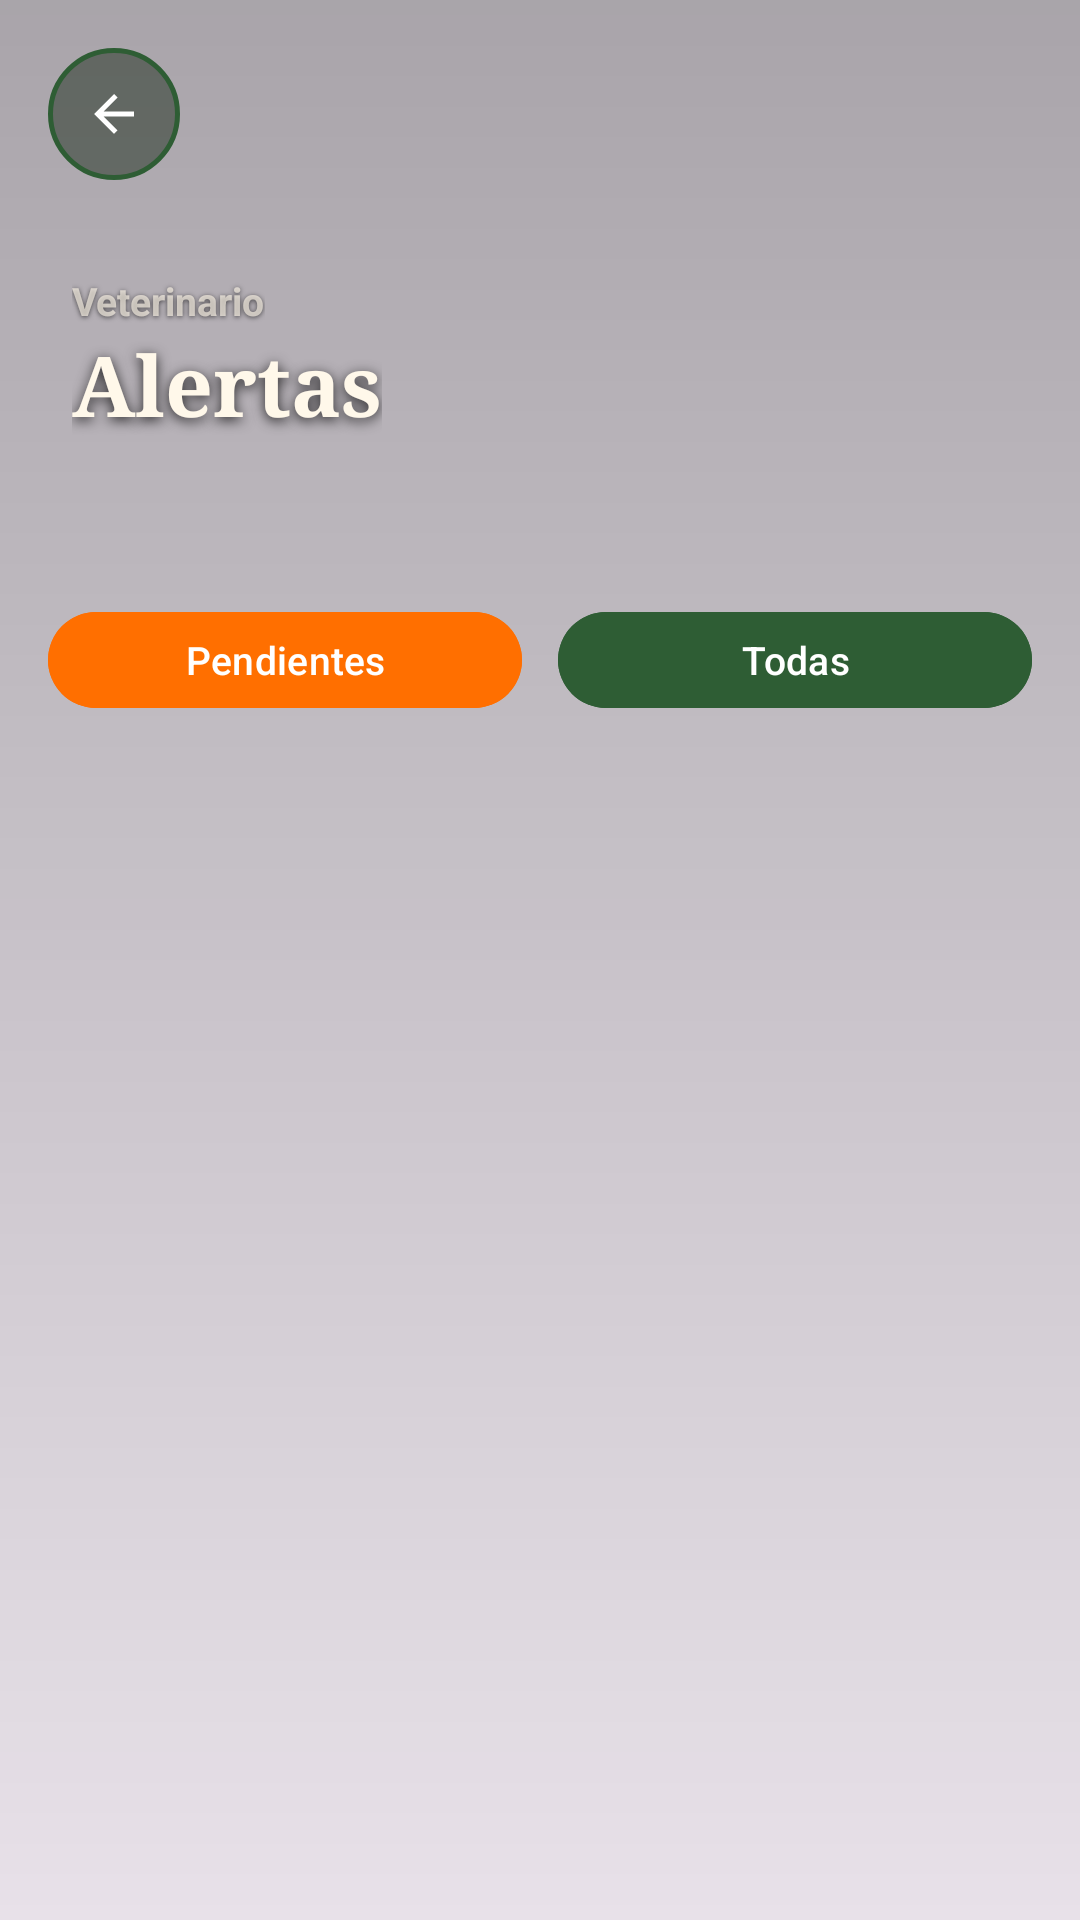

Android layout source for this screen:
<!-- AndroidManifest.xml: application theme Theme.CattleManager -->
<!-- res/layout/activity_alertas_veterinaria.xml -->
<?xml version="1.0" encoding="utf-8"?>
<FrameLayout
    xmlns:android="http://schemas.android.com/apk/res/android"
    xmlns:app="http://schemas.android.com/apk/res-auto"
    android:layout_width="match_parent"
    android:layout_height="match_parent">

    <ImageView
        android:layout_width="match_parent"
        android:layout_height="match_parent"
        android:contentDescription="@null"
        android:scaleType="centerCrop"
        android:src="@drawable/hero_alerta_veterinaria"/>

    <View
        android:layout_width="match_parent"
        android:layout_height="match_parent"
        android:background="@drawable/alerta_veterinaria_overlay_light"/>

    <LinearLayout
        android:layout_width="match_parent"
        android:layout_height="match_parent"
        android:orientation="vertical">

        <FrameLayout
            android:layout_width="match_parent"
            android:layout_height="190dp">

            <LinearLayout
                android:layout_width="match_parent"
                android:layout_height="match_parent"
                android:gravity="bottom"
                android:orientation="vertical"
                android:paddingStart="24dp"
                android:paddingEnd="24dp"
                android:paddingBottom="20dp">

                <TextView
                    android:layout_width="wrap_content"
                    android:layout_height="wrap_content"
                    android:text="Veterinario"
                    android:textColor="#AAFFF8EA"
                    android:textSize="13sp"
                    android:textStyle="bold"
                    android:shadowColor="#99000000"
                    android:shadowDx="0" android:shadowDy="1" android:shadowRadius="4"/>

                <TextView
                    android:layout_width="wrap_content"
                    android:layout_height="wrap_content"
                    android:fontFamily="serif"
                    android:shadowColor="#CC000000"
                    android:shadowDx="0" android:shadowDy="3" android:shadowRadius="10"
                    android:text="Alertas"
                    android:textColor="#FFF8EA"
                    android:textSize="28sp"
                    android:textStyle="bold"/>

                <TextView
                    android:id="@+id/tvContadorPendientes"
                    android:layout_width="wrap_content"
                    android:layout_height="wrap_content"
                    android:layout_marginTop="4dp"
                    android:text=""
                    android:textColor="#FF8A65"
                    android:textSize="14sp"
                    android:textStyle="bold"/>
            </LinearLayout>

            <ImageButton
                android:id="@+id/btnVolver"
                android:layout_width="44dp"
                android:layout_height="44dp"
                android:layout_gravity="top|start"
                android:layout_marginStart="16dp"
                android:layout_marginTop="16dp"
                android:background="@drawable/dashboard_logout_button"
                android:contentDescription="@null"
                android:elevation="4dp"
                android:padding="12dp"
                android:src="@drawable/ic_arrow_back"/>
        </FrameLayout>

        
        <LinearLayout
            android:layout_width="match_parent"
            android:layout_height="wrap_content"
            android:orientation="horizontal"
            android:paddingStart="16dp"
            android:paddingEnd="16dp"
            android:paddingTop="10dp"
            android:paddingBottom="4dp">

            <com.google.android.material.button.MaterialButton
                android:id="@+id/btnFiltrarPendientes"
                android:layout_width="0dp"
                android:layout_height="40dp"
                android:layout_weight="1"
                android:layout_marginEnd="6dp"
                android:backgroundTint="#FF6F00"
                android:text="Pendientes"
                android:textAllCaps="false"
                android:textColor="#FFFFFF"
                android:textSize="13sp"
                app:cornerRadius="20dp"/>

            <com.google.android.material.button.MaterialButton
                android:id="@+id/btnFiltrarTodas"
                android:layout_width="0dp"
                android:layout_height="40dp"
                android:layout_weight="1"
                android:layout_marginStart="6dp"
                android:backgroundTint="#2E5D34"
                android:text="Todas"
                android:textAllCaps="false"
                android:textColor="#FFFFFF"
                android:textSize="13sp"
                app:cornerRadius="20dp"/>
        </LinearLayout>

        <FrameLayout
            android:layout_width="match_parent"
            android:layout_height="0dp"
            android:layout_weight="1">

            <androidx.recyclerview.widget.RecyclerView
                android:id="@+id/recyclerAlertas"
                android:layout_width="match_parent"
                android:layout_height="match_parent"
                android:clipToPadding="false"
                android:paddingStart="12dp"
                android:paddingEnd="12dp"
                android:paddingTop="6dp"
                android:paddingBottom="20dp"
                android:scrollbars="vertical"
                android:fadeScrollbars="true"/>

            <TextView
                android:id="@+id/tvSinAlertas"
                android:layout_width="match_parent"
                android:layout_height="match_parent"
                android:gravity="center"
                android:text="No hay alertas"
                android:textColor="#AAFFFFFF"
                android:textSize="16sp"
                android:visibility="gone"/>
        </FrameLayout>
    </LinearLayout>
</FrameLayout>
<!-- resources referenced by this layout -->
<resources>
  <!-- drawable alerta_veterinaria_overlay_light (drawable) -->
  <?xml version="1.0" encoding="utf-8"?>
  <shape xmlns:android="http://schemas.android.com/apk/res/android"
      android:shape="rectangle">
      <gradient
          android:angle="270"
          android:startColor="#55000000"
          android:endColor="#16000000" />
  </shape>
  <!-- drawable dashboard_logout_button (drawable) -->
  <?xml version="1.0" encoding="utf-8"?>
  <selector xmlns:android="http://schemas.android.com/apk/res/android">
      <item android:state_pressed="true">
          <shape android:shape="oval">
              <solid android:color="#CC1A2B1A" />
              <stroke
                  android:width="1.5dp"
                  android:color="#60AD5E" />
          </shape>
      </item>
      <item android:state_focused="true">
          <shape android:shape="oval">
              <solid android:color="#AA1A2B1A" />
              <stroke
                  android:width="1.5dp"
                  android:color="#60AD5E" />
          </shape>
      </item>
      <item>
          <shape android:shape="oval">
              <solid android:color="#801A2B1A" />
              <stroke
                  android:width="1.5dp"
                  android:color="#2E5D34" />
          </shape>
      </item>
  </selector>
  <!-- drawable ic_arrow_back (drawable) -->
  <?xml version="1.0" encoding="utf-8"?>
  <vector xmlns:android="http://schemas.android.com/apk/res/android"
      android:width="20dp"
      android:height="20dp"
      android:viewportWidth="24"
      android:viewportHeight="24">
      <path
          android:fillColor="#FFFFFF"
          android:pathData="M20,11H7.83l5.59-5.59L12,4l-8,8 8,8 1.41-1.41L7.83,13H20v-2z" />
  </vector>
  <style name="Theme.CattleManager" parent="Base.Theme.CattleManager" />
  <style name="Base.Theme.CattleManager" parent="Theme.Material3.DayNight.NoActionBar">
          
          
      </style>
</resources>
